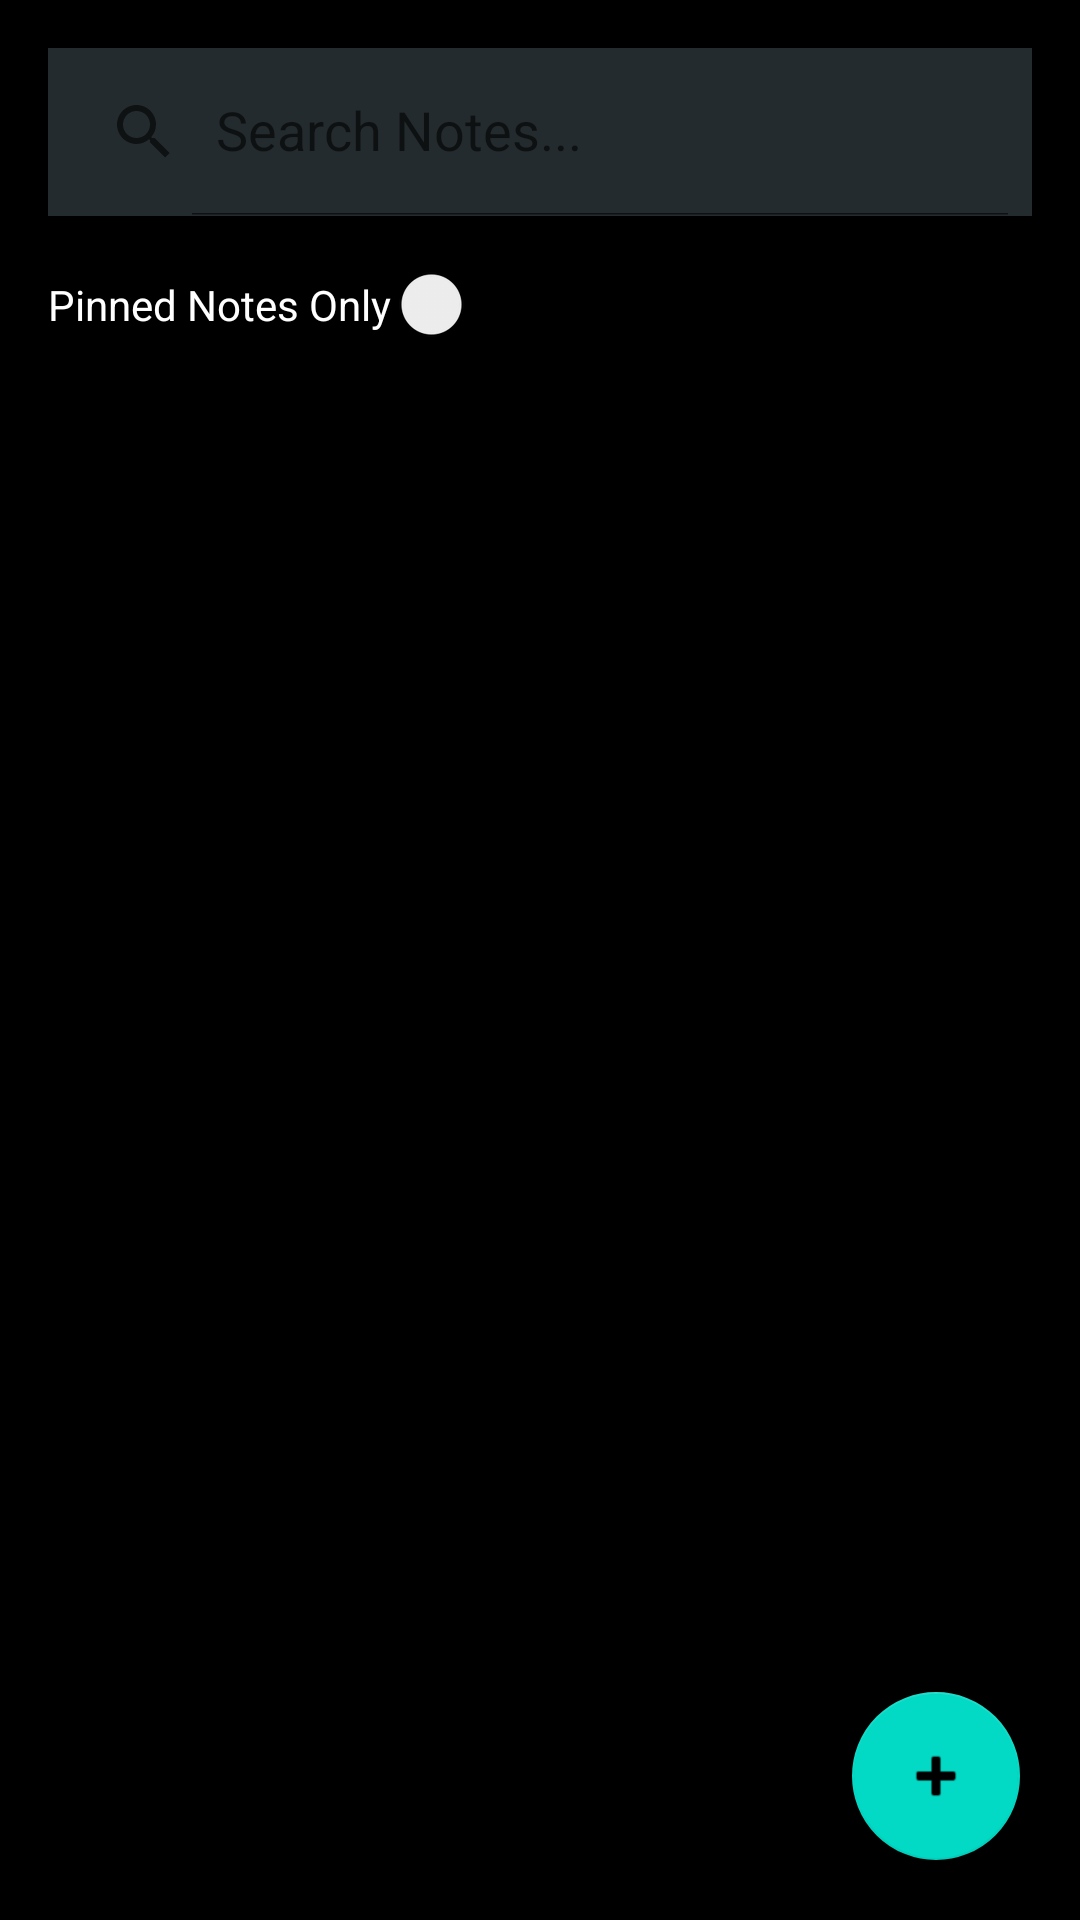

Reconstruct the res/layout file that produces this screen, plus the resources it refers to.
<!-- AndroidManifest.xml: application theme Theme.SimpleNoteKeeper -->
<!-- res/layout/activity_main.xml -->
<?xml version="1.0" encoding="utf-8"?>
<RelativeLayout xmlns:android="http://schemas.android.com/apk/res/android"
    xmlns:app="http://schemas.android.com/apk/res-auto"
    xmlns:tools="http://schemas.android.com/tools"
    android:layout_width="match_parent"
    android:layout_height="match_parent"
    android:orientation="vertical"
    android:background="@color/black"
    tools:context=".MainActivity"
    android:id="@+id/activity_container">

    <androidx.appcompat.widget.SearchView
        android:id="@+id/searchView_home"
        android:layout_alignParentTop="true"
        android:layout_margin="16dp"
        android:background="@color/gray"
        app:queryHint="Search Notes..."
        app:iconifiedByDefault="false"
        android:layout_width="match_parent"
        android:layout_height="?attr/actionBarSize"/>

    <Switch
        android:id="@+id/switch_pin"
        android:layout_width="wrap_content"
        android:layout_height="wrap_content"
        android:paddingLeft="16dp"
        android:background="@color/black"
        android:textColor="@color/white"
        android:text="Pinned Notes Only"
        android:layout_below="@+id/searchView_home">
    </Switch>

    <androidx.recyclerview.widget.RecyclerView
        android:id="@+id/recycler_home"
        android:layout_width="match_parent"
        android:layout_height="match_parent"
        android:layout_below="@+id/switch_pin"
        android:layout_marginStart="8dp"
        android:layout_marginTop="8dp"
        android:layout_marginEnd="8dp"
        android:layout_marginBottom="8dp" />

    <com.google.android.material.floatingactionbutton.FloatingActionButton
        android:id="@+id/fab"
        android:layout_width="wrap_content"
        android:layout_height="wrap_content"
        android:layout_alignParentBottom="true"
        android:layout_alignParentEnd="true"
        android:layout_marginBottom="20dp"
        android:layout_marginRight="20dp"
        app:srcCompat="@android:drawable/ic_input_add"/>

</RelativeLayout>
<!-- resources referenced by this layout -->
<resources>
  <color name="black">#FF000000</color>
  <color name="gray">#242B2E</color>
  <color name="white">#FFFFFFFF</color>
  <style name="Theme.SimpleNoteKeeper" parent="Theme.MaterialComponents.DayNight.DarkActionBar">
          
          <item name="colorPrimary">@color/purple_500</item>
          <item name="colorPrimaryVariant">@color/purple_700</item>
          <item name="colorOnPrimary">@color/white</item>
          
          <item name="colorSecondary">@color/teal_200</item>
          <item name="colorSecondaryVariant">@color/teal_700</item>
          <item name="colorOnSecondary">@color/black</item>
          
          <item name="android:statusBarColor" tools:targetApi="l">?attr/colorPrimaryVariant</item>
          
      </style>
  <color name="purple_500">#FF6200EE</color>
  <color name="purple_700">#FF3700B3</color>
  <color name="teal_200">#FF03DAC5</color>
  <color name="teal_700">#FF018786</color>
</resources>
